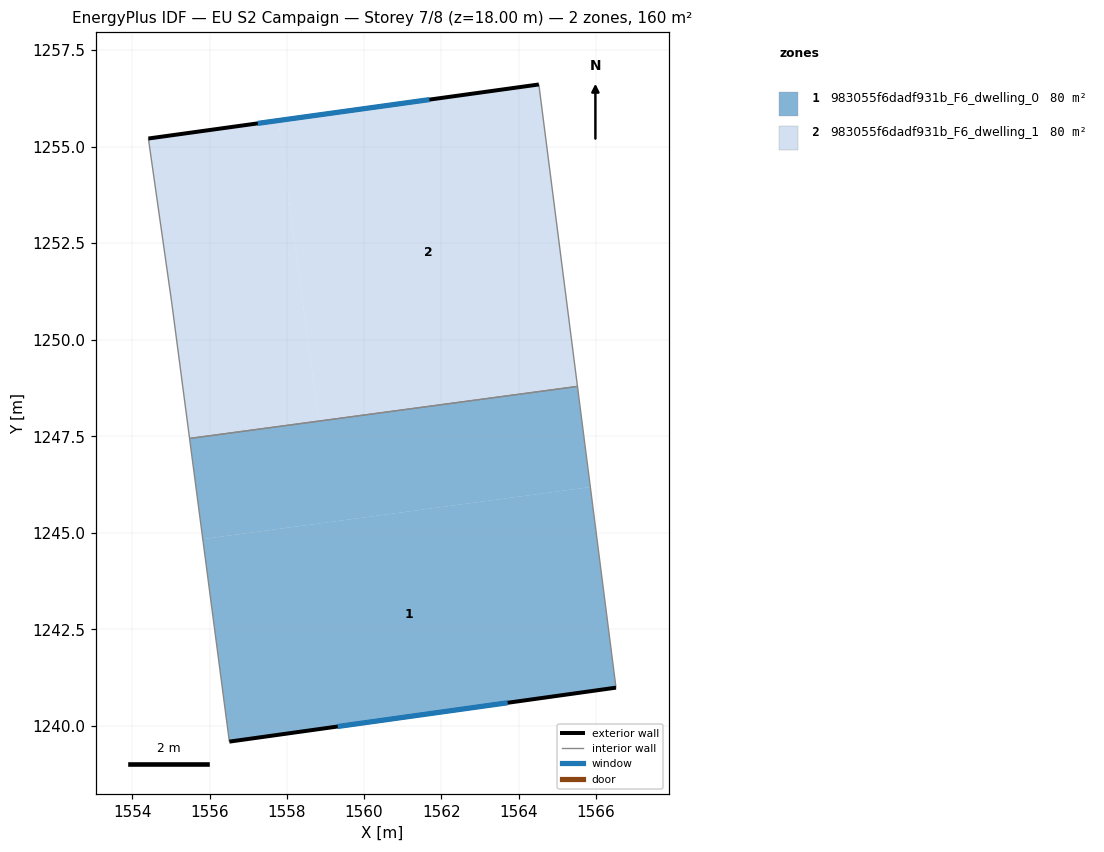
=== STOREY PLAN SPEC (per zone: floor XY polygon, exterior-wall plan segments, windows/doors) ===
zone 1: 983055f6dadf931b_F6_dwelling_0  (79.8 m²)
  floor: (1565.86, 1246.19) (1566.52, 1240.99) (1556.51, 1239.60) (1555.82, 1244.84)
  floor: (1565.52, 1248.79) (1565.86, 1246.19) (1555.82, 1244.84) (1555.48, 1247.44)
  exterior wall: (1556.51, 1239.60) – (1566.52, 1240.99)  [10.1 m]
    window: (1559.32, 1239.99) – (1563.72, 1240.60)  [5.9 m²]
  interior walls: 3
zone 2: 983055f6dadf931b_F6_dwelling_1  (79.8 m²)
  floor: (1565.52, 1248.81) (1565.52, 1248.79) (1555.48, 1247.44) (1555.02, 1251.00) (1554.42, 1255.21) (1557.78, 1255.67) (1558.82, 1247.91)
  floor: (1564.52, 1256.61) (1565.52, 1248.81) (1558.82, 1247.91) (1557.78, 1255.67) (1554.42, 1255.21)
  exterior wall: (1564.52, 1256.61) – (1554.42, 1255.21)  [10.2 m]
    window: (1561.69, 1256.22) – (1557.25, 1255.60)  [5.9 m²]
  interior walls: 4

=== DERIVED (storey summary) ===
Building: EU S2 Campaign
Storey: 7 of 8  (floor level z = 18.00 m)
Storey gross floor area: 159.6 m²
Zones on this storey: 2
  - 983055f6dadf931b_F6_dwelling_0: floor 79.8 m²; exterior wall 10.1 m (30.3 m²); 1 window(s) 5.9 m²; WWR 19.3%
  - 983055f6dadf931b_F6_dwelling_1: floor 79.8 m²; exterior wall 10.2 m (30.6 m²); 1 window(s) 5.9 m²; WWR 19.3%
Zone adjacency (shared interzone walls):
  - 983055f6dadf931b_F6_dwelling_0 ↔ 983055f6dadf931b_F6_dwelling_1